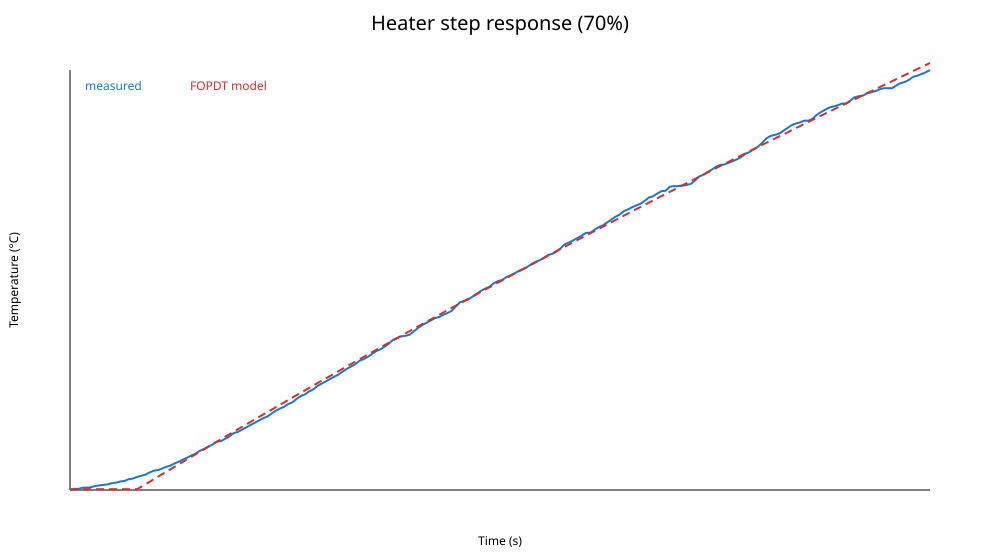

The data file committed next to this chart (first rows):
elapsed_ms, power_percent, heater_on, temperature_c, status
0, 70, 1, 33.0, RUN
10200, 70, 1, 33.2, RUN
20400, 70, 1, 33.2, RUN
30600, 70, 1, 33.4, RUN
40800, 70, 1, 33.4, RUN
51000, 70, 1, 33.5, RUN
61200, 70, 1, 33.7, RUN
71400, 70, 1, 33.8, RUN
81600, 70, 1, 33.9, RUN
91800, 70, 1, 34.0, RUN
102000, 70, 1, 34.2, RUN
112200, 70, 1, 34.3, RUN
122400, 70, 1, 34.5, RUN
132600, 70, 1, 34.6, RUN
142800, 70, 1, 34.9, RUN
153000, 70, 1, 35.0, RUN
163200, 70, 1, 35.3, RUN
173400, 70, 1, 35.5, RUN
183600, 70, 1, 35.7, RUN
193800, 70, 1, 36.1, RUN
204000, 70, 1, 36.4, RUN
214200, 70, 1, 36.5, RUN
224400, 70, 1, 36.8, RUN
234600, 70, 1, 37.1, RUN
244800, 70, 1, 37.3, RUN
255000, 70, 1, 37.7, RUN
265200, 70, 1, 38.0, RUN
275400, 70, 1, 38.4, RUN
285600, 70, 1, 38.7, RUN
295800, 70, 1, 39.1, RUN
306000, 70, 1, 39.4, RUN
316200, 70, 1, 39.9, RUN
326400, 70, 1, 40.2, RUN
336600, 70, 1, 40.6, RUN
346800, 70, 1, 41.0, RUN
357000, 70, 0, 41.5, RUN
367200, 70, 0, 41.6, RUN
377400, 70, 0, 42.0, RUN
387600, 70, 0, 42.4, RUN
397800, 70, 0, 43.0, RUN
408000, 70, 0, 43.2, RUN
418200, 70, 0, 43.6, RUN
428400, 70, 0, 44.0, RUN
438600, 70, 0, 44.4, RUN
448800, 70, 0, 44.8, RUN
459000, 70, 0, 45.2, RUN
469200, 70, 0, 45.6, RUN
479400, 70, 0, 45.9, RUN
489600, 70, 0, 46.4, RUN
499800, 70, 0, 46.9, RUN
510000, 70, 1, 47.3, RUN
520200, 70, 1, 47.6, RUN
530400, 70, 1, 48.1, RUN
540600, 70, 1, 48.4, RUN
550800, 70, 1, 49.0, RUN
561000, 70, 1, 49.5, RUN
571200, 70, 1, 49.8, RUN
581400, 70, 1, 50.3, RUN
591600, 70, 1, 50.7, RUN
601800, 70, 1, 51.3, RUN
... 147 more rows
